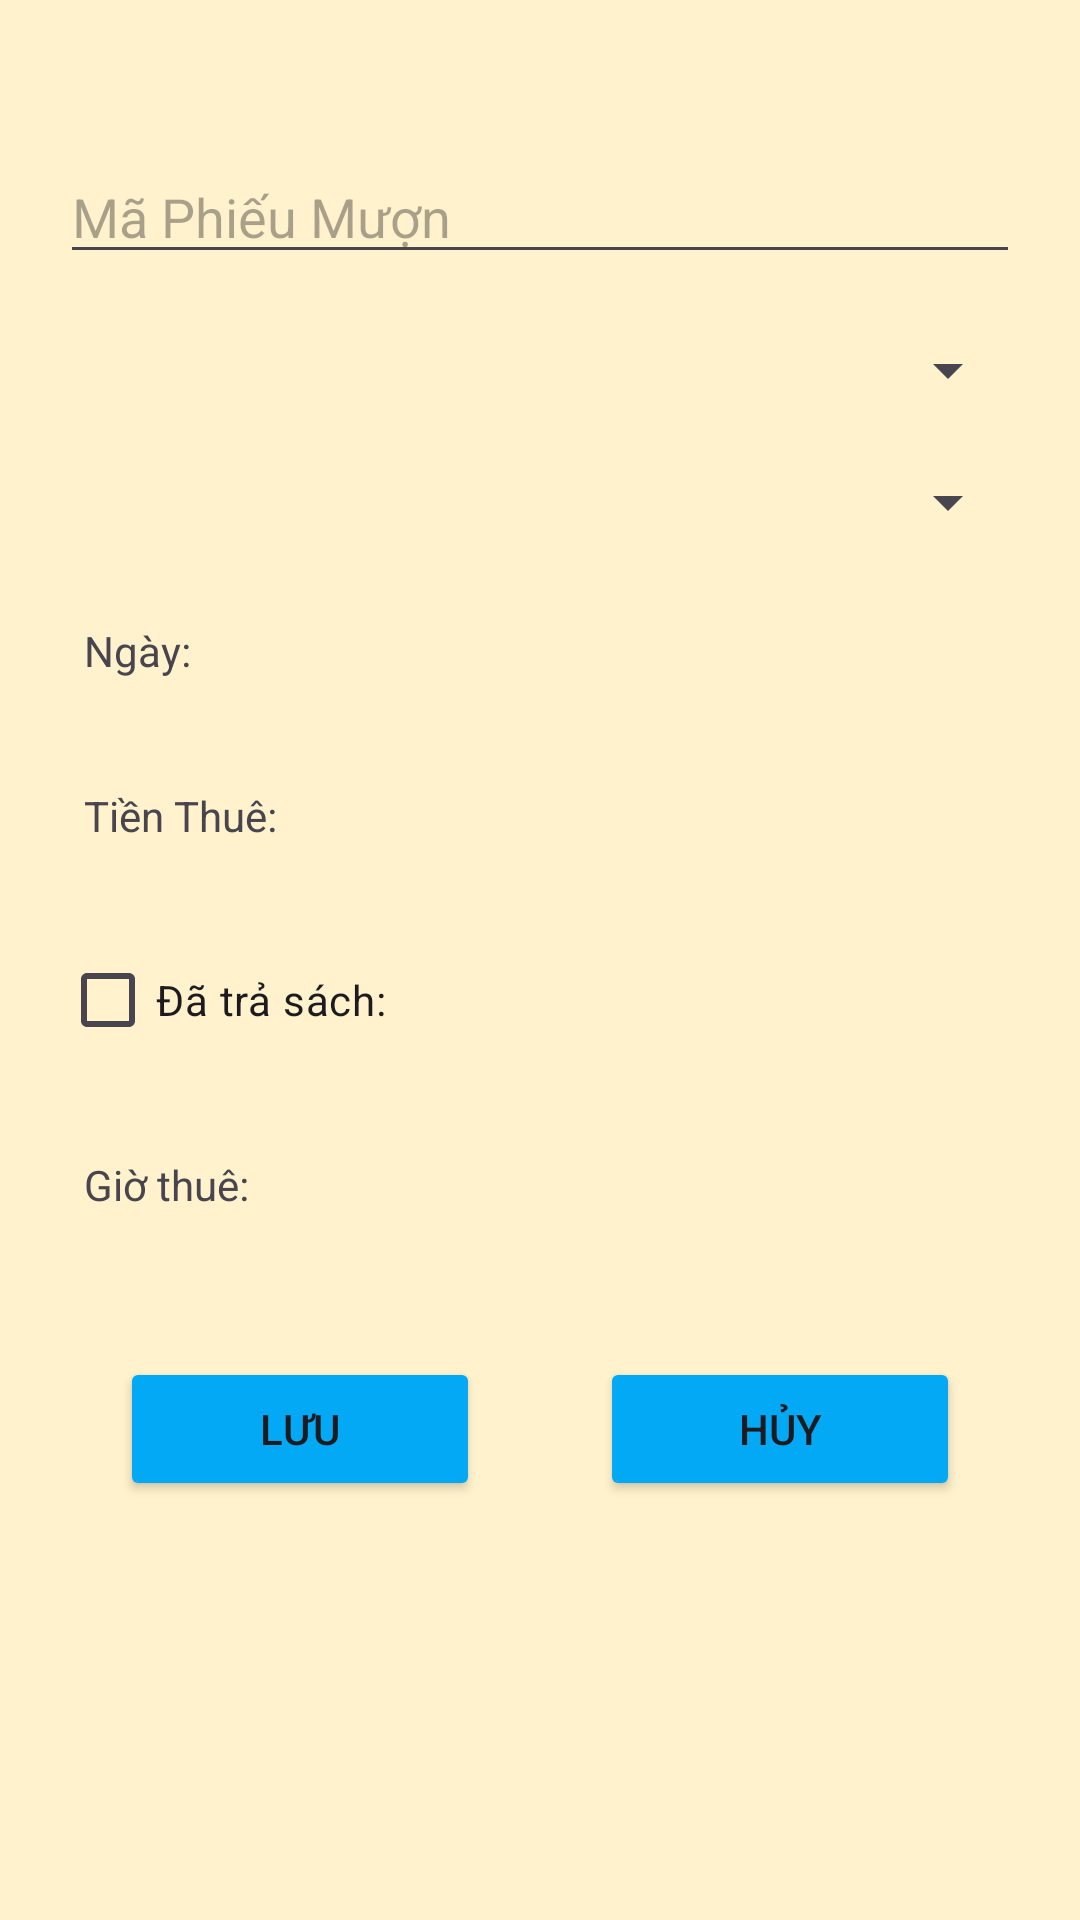

The Android layout XML behind this screen, and the referenced resources:
<!-- AndroidManifest.xml: application theme Theme.DuAnMau_PH39815 -->
<!-- res/layout/phieu_muon_dialog.xml -->
<?xml version="1.0" encoding="utf-8"?>
<LinearLayout xmlns:android="http://schemas.android.com/apk/res/android"
    android:orientation="vertical"
    android:layout_width="match_parent"
    android:layout_height="match_parent"
    android:background="#fff2cc">

    <EditText
        android:id="@+id/edMaPM"
        android:layout_width="match_parent"
        android:layout_height="wrap_content"
        android:layout_marginLeft="20dp"
        android:layout_marginTop="50dp"
        android:layout_marginRight="20dp"
        android:layout_marginBottom="20dp"
        android:hint="Mã Phiếu Mượn" />

    <Spinner
        android:id="@+id/spMaTv"
        android:layout_width="match_parent"
        android:layout_height="wrap_content"
        android:padding="10dp"
        android:layout_marginLeft="20dp"
        android:layout_marginRight="20dp"
        android:layout_marginBottom="20dp" />

    <Spinner
        android:id="@+id/spMaS"
        android:layout_width="match_parent"
        android:layout_height="wrap_content"
        android:layout_marginLeft="20dp"
        android:padding="10dp"
        android:layout_marginRight="20dp"
        android:layout_marginBottom="20dp" />

    <TextView
        android:id="@+id/tvNgay"
        android:layout_width="match_parent"
        android:layout_height="wrap_content"
        android:layout_marginLeft="20dp"
        android:padding="8dp"
        android:layout_marginRight="20dp"
        android:layout_marginBottom="20dp"
        android:text="Ngày: " />

    <TextView
        android:id="@+id/tvTienThuePM"
        android:layout_width="match_parent"
        android:layout_height="wrap_content"
        android:layout_marginLeft="20dp"
        android:padding="8dp"
        android:layout_marginRight="20dp"
        android:layout_marginBottom="20dp"
        android:text="Tiền Thuê: " />

    <CheckBox
        android:id="@+id/chkTraSach"
        android:layout_width="match_parent"
        android:layout_height="wrap_content"
        android:layout_marginLeft="20dp"
        android:layout_marginRight="20dp"
        android:layout_marginBottom="20dp"
        android:text="Đã trả sách: " />
    <TextView
        android:id="@+id/tvTimePM"
        android:layout_width="match_parent"
        android:layout_height="wrap_content"
        android:layout_marginLeft="20dp"
        android:padding="8dp"
        android:layout_marginRight="20dp"
        android:layout_marginBottom="20dp"
        android:text="Giờ thuê: " />

    <LinearLayout
        android:layout_width="match_parent"
        android:layout_height="wrap_content"
        android:layout_margin="20dp"
        android:orientation="horizontal">

        <androidx.appcompat.widget.AppCompatButton
            android:id="@+id/btnSavePM"
            android:layout_width="match_parent"
            android:layout_height="wrap_content"
            android:layout_marginHorizontal="20dp"
            android:layout_weight="1"
            android:backgroundTint="#03A9F4"
            android:drawableStart="@drawable/baseline_save_24"
            android:text="Lưu" />

        <androidx.appcompat.widget.AppCompatButton
            android:id="@+id/btnCancelPM"
            android:layout_width="match_parent"
            android:layout_height="wrap_content"
            android:layout_marginHorizontal="20dp"
            android:layout_weight="1"
            android:backgroundTint="#03A9F4"
            android:drawableStart="@drawable/baseline_cancel_24"
            android:text="Hủy" />

    </LinearLayout>
</LinearLayout>
<!-- resources referenced by this layout -->
<resources>
  <style name="Theme.DuAnMau_PH39815" parent="Base.Theme.DuAnMau_PH39815" />
  <style name="Base.Theme.DuAnMau_PH39815" parent="Theme.Material3.DayNight.NoActionBar">
          
          
      </style>
</resources>
